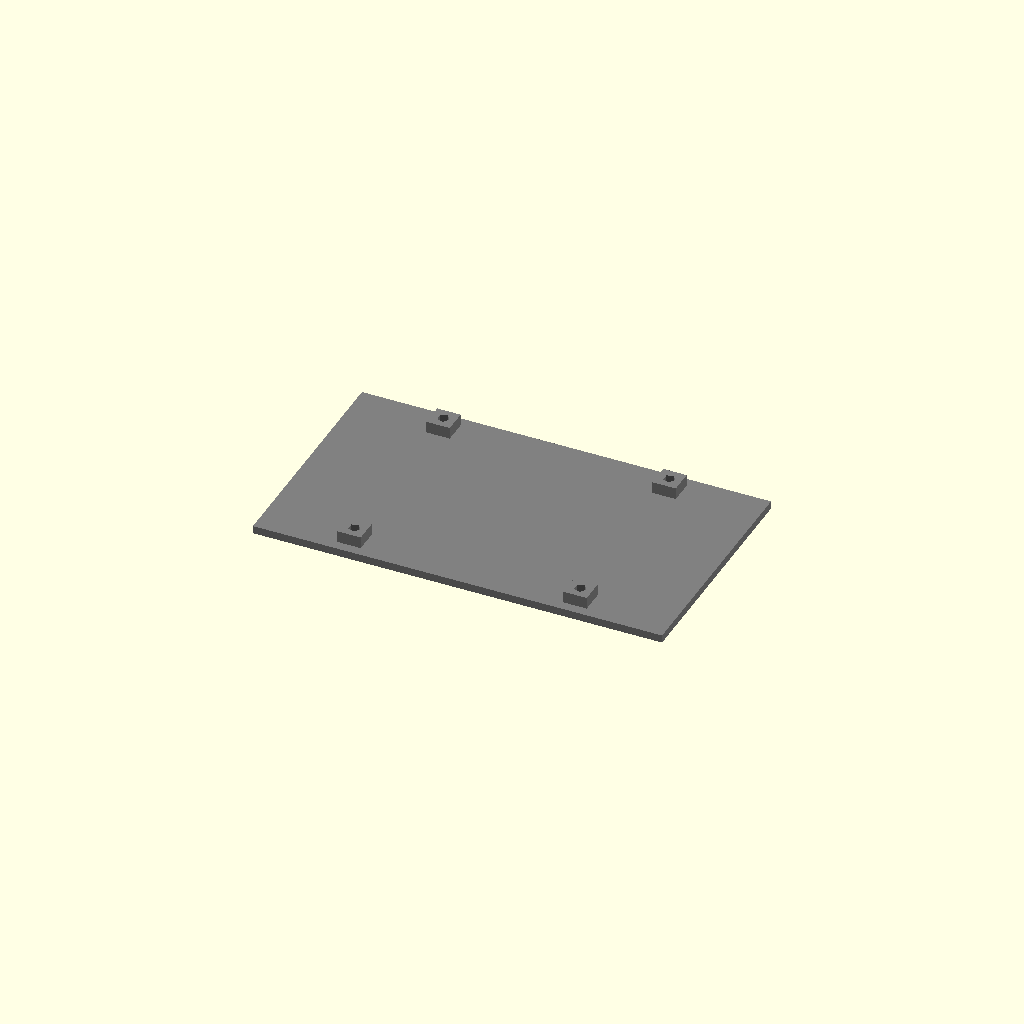
Cell 1 — every parameter at its default value.
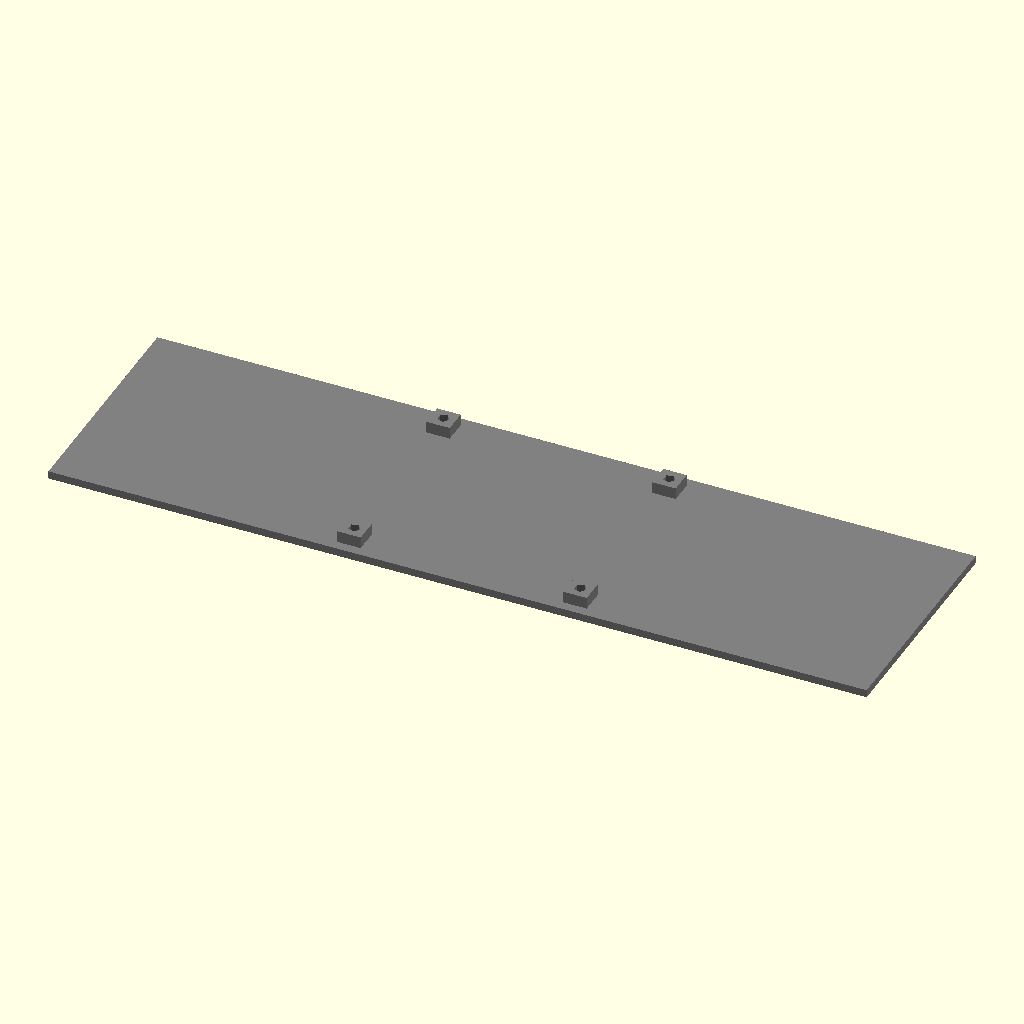
Cell 2: the same model with w = 210.
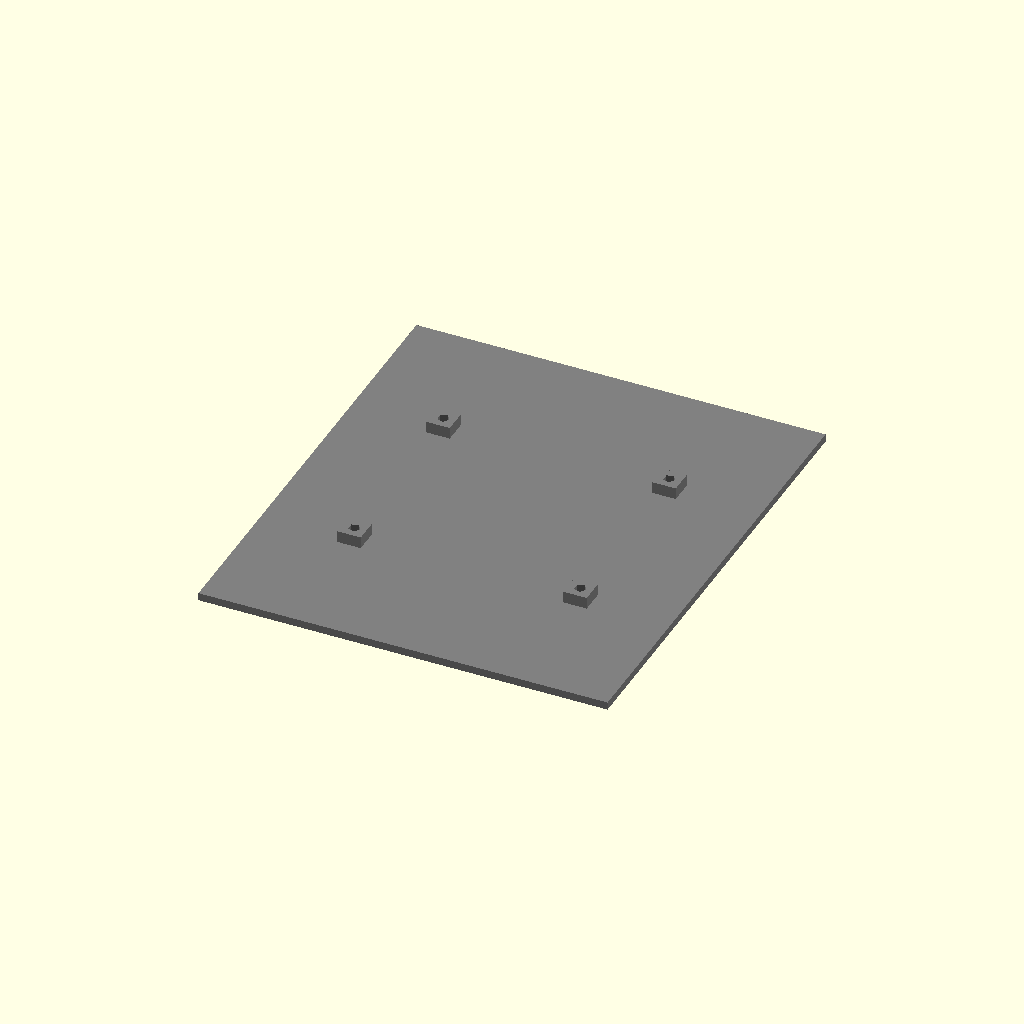
Cell 3 — h set to 120, the other parameters unchanged.
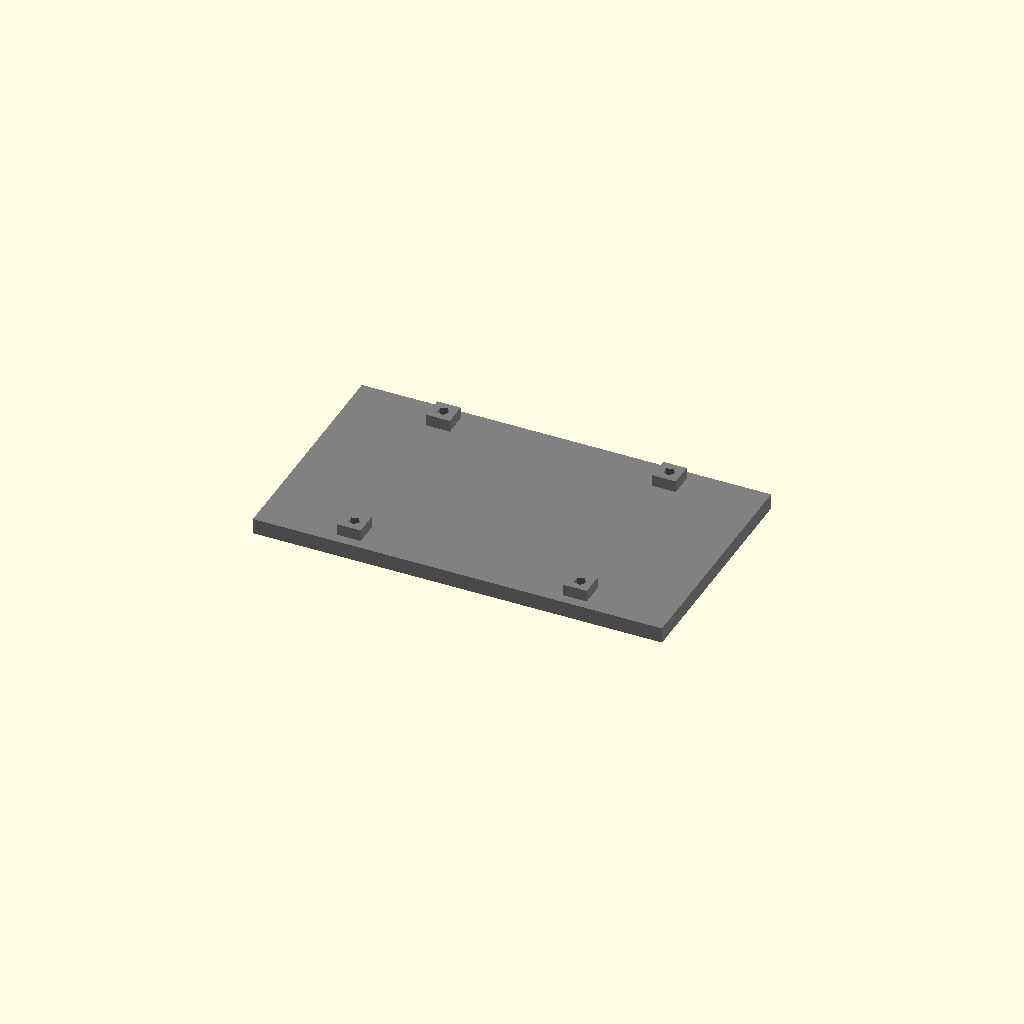
Cell 4: the same model with thickness = 4.
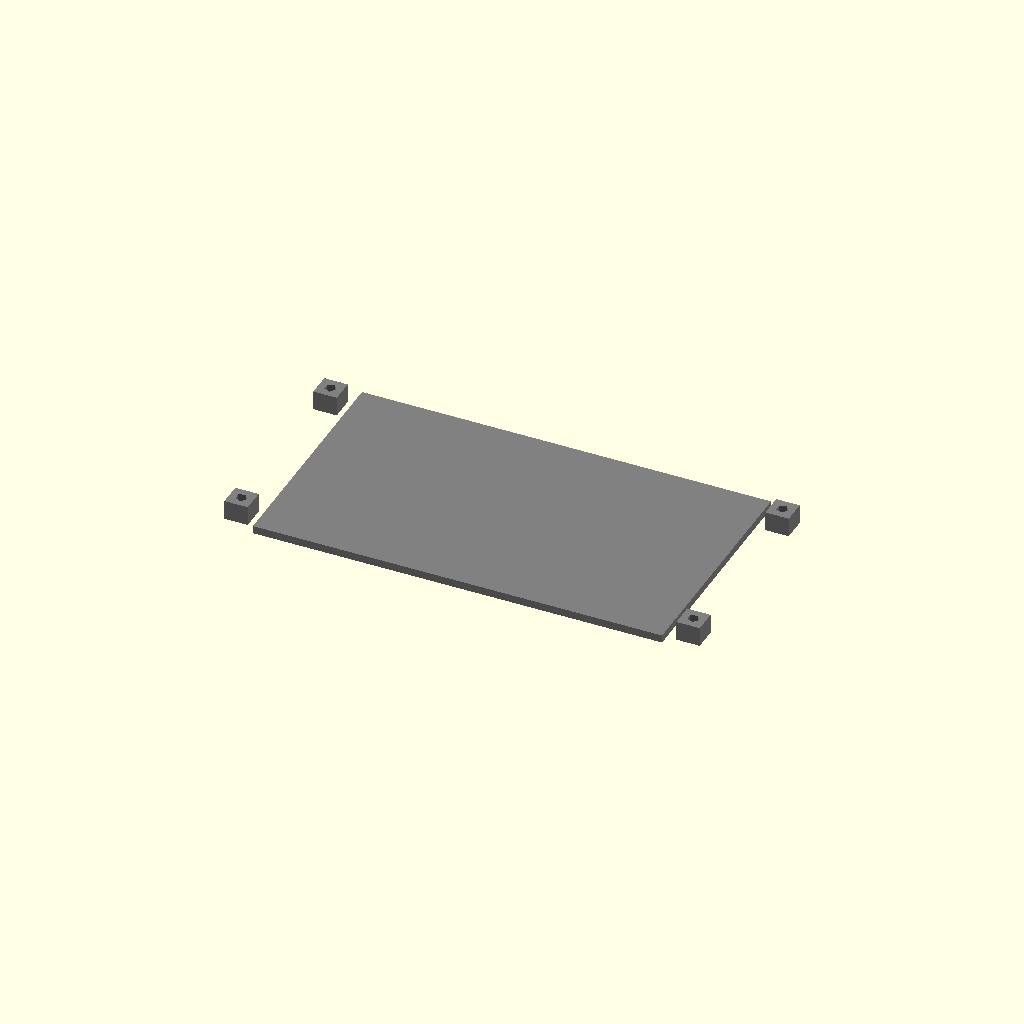
Cell 5: the same model with xhole = 58.
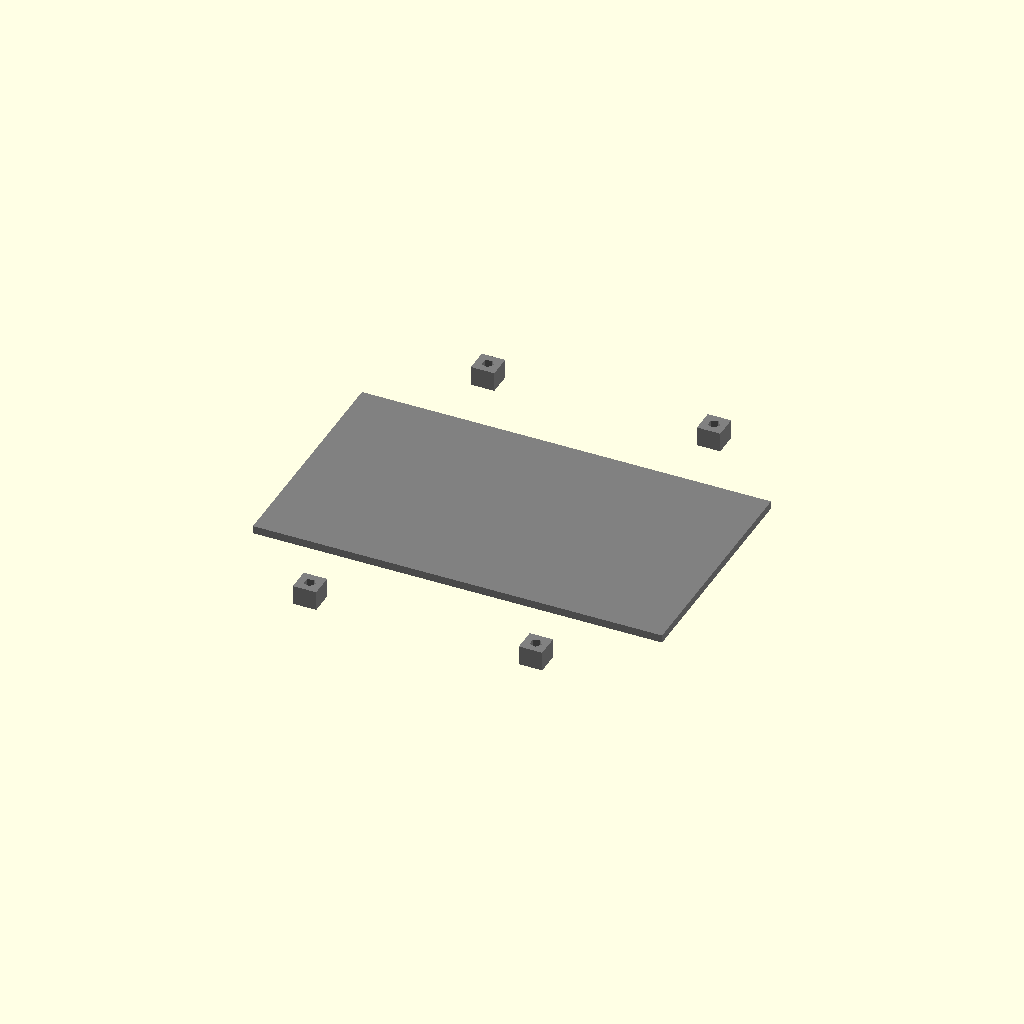
Cell 6: the same model with yhole = 49.
All cells are drawn from one camera (rotation 55°, 0°, 25°, orthographic, colour scheme Cornfield), so only the parameter changes between them.
Source of the model, hardware/batteryrest/batt.scad:
// Battery rest of the zetabot
// (c) 2026 Bernd Porr

// width of the board
w = 105;

// height of the board
h = 60;

// thickness of the board
thickness = 2;

// x coord of the drillhole
xhole = 29;

// y coord of the drillhole
yhole = 24.5;

// diameter of the drillhole
drilldiam = 3;

// countersunk
countersunk = 1;

// diameter of the post
postdiam = 6;

// height of the post
postheight = 3;

color("grey")
difference() {
    union() {
        linear_extrude(height = thickness)
        square([w, h], center = true);
        translate([xhole,yhole,0])
        linear_extrude(height = postheight + thickness)
        square(postdiam,true);    
        translate([-xhole,yhole,0])
        linear_extrude(height = postheight + thickness)
        square(postdiam,true);    
        translate([xhole,-yhole,0])
        linear_extrude(height = postheight + thickness)
        square(postdiam,true);    
        translate([-xhole,-yhole,0])
        linear_extrude(height = postheight + thickness)
        square(postdiam,true);    
    }

    // drillholes
    translate([xhole,yhole,-1])
    linear_extrude(height = postheight + thickness + 2)
    circle(d=drilldiam);

    translate([-xhole,yhole,-1])
    linear_extrude(height = postheight + thickness + 2)
    circle(d=drilldiam);

    translate([-xhole,-yhole,-1])
    linear_extrude(height = postheight + thickness + 2)
    circle(d=drilldiam);
    
    translate([xhole,-yhole,-1])
    linear_extrude(height = postheight + thickness + 2)
    circle(d=drilldiam);    

    // countersunk
    translate([xhole,yhole,-1])
    linear_extrude(height = 1 + countersunk)
    circle(d=postdiam);

    translate([-xhole,yhole,-1])
    linear_extrude(height = 1 + countersunk)
    circle(d=postdiam);

    translate([-xhole,-yhole,-1])
    linear_extrude(height = 1 + countersunk)
    circle(d=postdiam);

    translate([xhole,-yhole,-1])
    linear_extrude(height = 1 + countersunk)
    circle(d=postdiam);

}
Customizer parameters (derived from the source; name, type, default, range or options):
w: number, default 105
h: number, default 60
thickness: number, default 2
xhole: number, default 29
yhole: number, default 24.5
drilldiam: number, default 3
countersunk: number, default 1
postdiam: number, default 6
postheight: number, default 3
